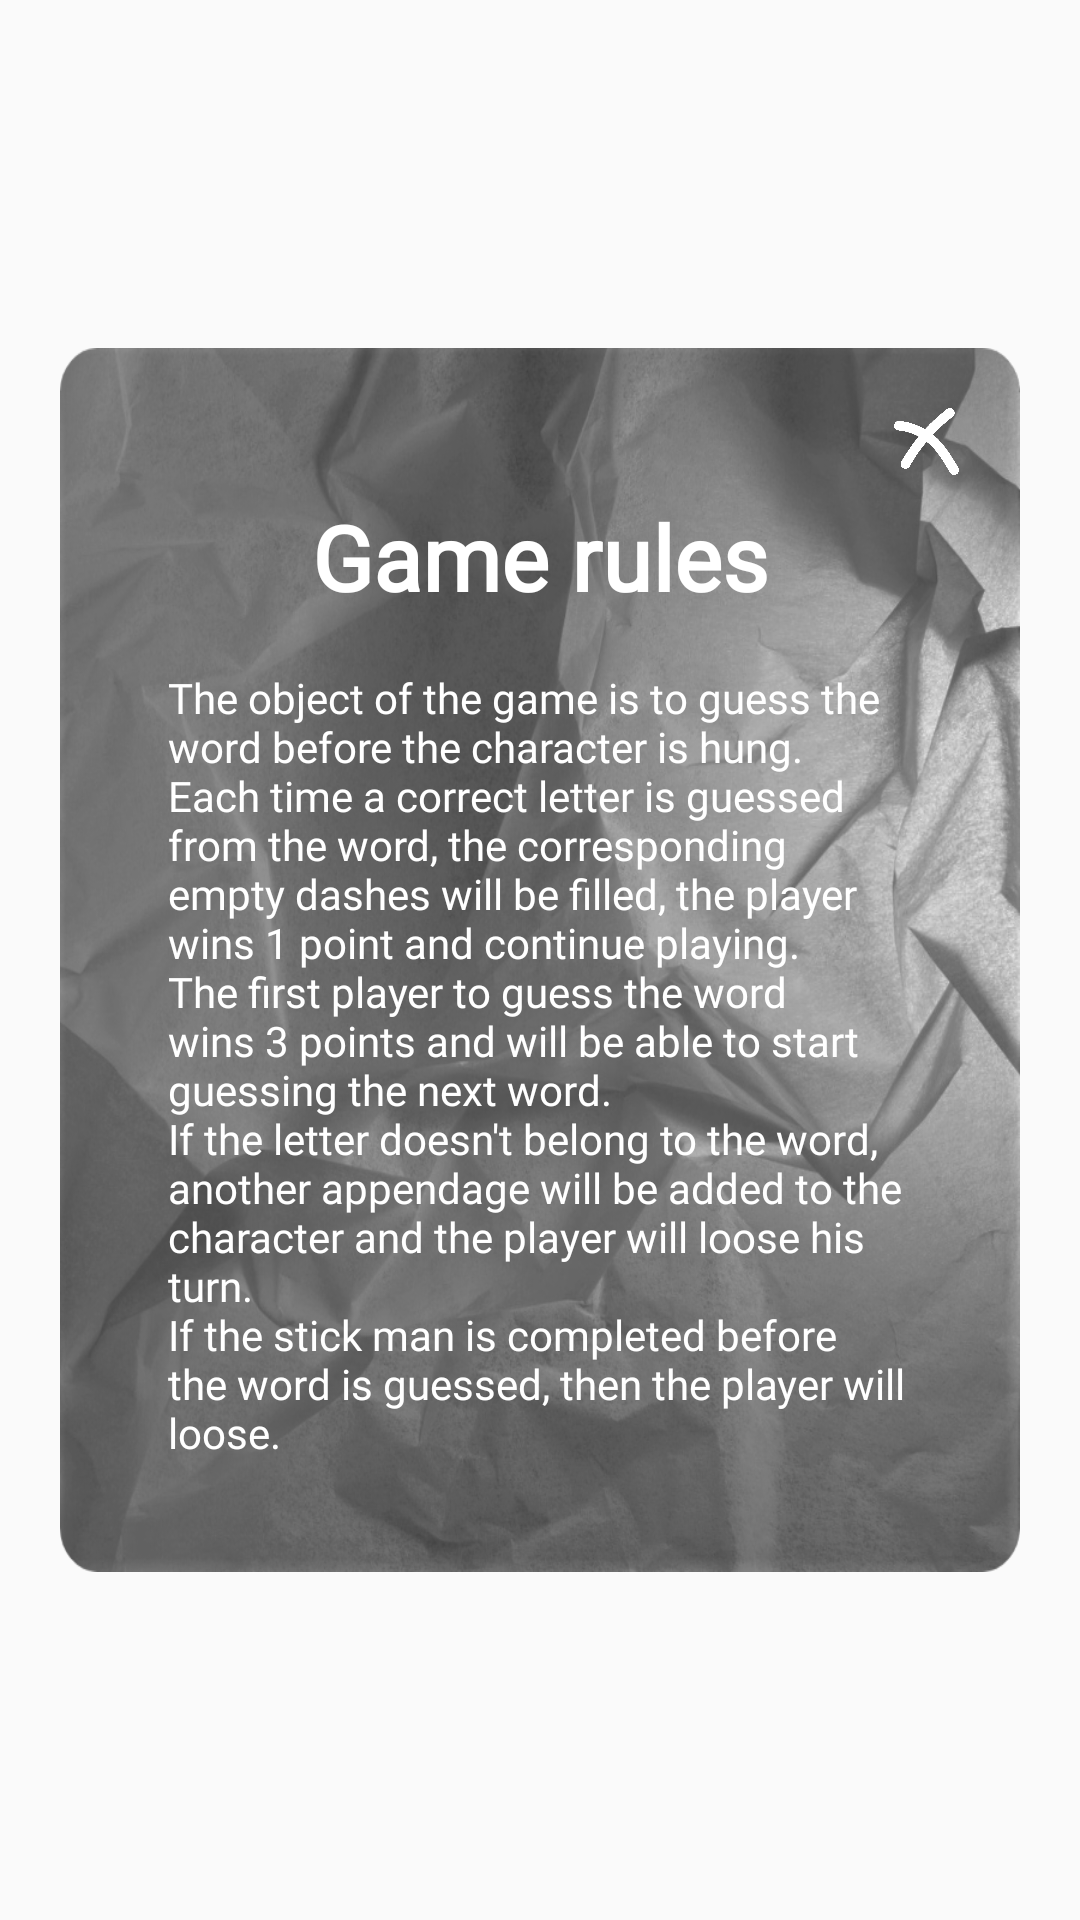

Write the Android layout XML for this screen, with the resource values it uses.
<!-- AndroidManifest.xml: application theme Theme.Triludos -->
<!-- res/layout/how_to_play_hangman.xml -->
<?xml version="1.0" encoding="utf-8"?>
<androidx.constraintlayout.widget.ConstraintLayout xmlns:android="http://schemas.android.com/apk/res/android"
    xmlns:app="http://schemas.android.com/apk/res-auto"
    xmlns:tools="http://schemas.android.com/tools"
    android:layout_width="match_parent"
    android:layout_height="match_parent"
    android:layout_gravity="center">

    <androidx.constraintlayout.widget.Guideline
        android:id="@+id/guidelineH1"
        android:layout_width="wrap_content"
        android:layout_height="wrap_content"
        android:orientation="horizontal"
        app:layout_constraintGuide_percent="0.15" />

    <androidx.constraintlayout.widget.Guideline
        android:id="@+id/guidelineH2"
        android:layout_width="wrap_content"
        android:layout_height="wrap_content"
        android:orientation="horizontal"
        app:layout_constraintGuide_percent="0.85" />

    <androidx.constraintlayout.widget.Guideline
        android:id="@+id/guidelineV1"
        android:layout_width="wrap_content"
        android:layout_height="wrap_content"
        android:orientation="vertical"
        app:layout_constraintGuide_percent="0" />

    <androidx.constraintlayout.widget.Guideline
        android:id="@+id/guidelineV2"
        android:layout_width="wrap_content"
        android:layout_height="wrap_content"
        android:orientation="vertical"
        app:layout_constraintGuide_percent="1" />

    <androidx.constraintlayout.widget.ConstraintLayout
        android:layout_width="0dp"
        android:layout_height="0dp"
        android:layout_margin="20dp"
        android:background="@drawable/crumpled_sheet"
        android:padding="20dp"
        app:layout_constraintBottom_toTopOf="@+id/guidelineH2"
        app:layout_constraintEnd_toStartOf="@id/guidelineV2"
        app:layout_constraintStart_toEndOf="@id/guidelineV1"
        app:layout_constraintTop_toBottomOf="@+id/guidelineH1">

        <androidx.constraintlayout.widget.Guideline
            android:id="@+id/guideline_h2"
            android:layout_width="wrap_content"
            android:layout_height="wrap_content"
            android:orientation="horizontal"
            app:layout_constraintGuide_percent="0.08" />


        <androidx.constraintlayout.widget.Guideline
            android:id="@+id/guideline_v4"
            android:layout_width="wrap_content"
            android:layout_height="wrap_content"
            android:orientation="vertical"
            app:layout_constraintGuide_percent="0.92" />

        <androidx.appcompat.widget.AppCompatImageView
            android:id="@+id/ivClose"
            android:layout_width="0dp"
            android:layout_height="0dp"
            android:src="@drawable/figclose"
            android:tint="@color/white"
            app:layout_constraintBottom_toTopOf="@id/guideline_h2"
            app:layout_constraintDimensionRatio="1:1"
            app:layout_constraintEnd_toEndOf="parent"
            app:layout_constraintHorizontal_bias="1.0"
            app:layout_constraintStart_toStartOf="@+id/guideline_v4"
            app:layout_constraintTop_toTopOf="parent"
            app:layout_constraintVertical_bias="0.0" />


        <androidx.appcompat.widget.AppCompatTextView
            android:id="@+id/appCompatTextView"
            android:layout_width="match_parent"
            android:layout_height="wrap_content"
            android:fontFamily="@font/chalkduster"
            android:gravity="center"
            android:text="@string/pig_dice_rules"
            android:textColor="@color/white"
            android:textSize="30dp"
            android:textStyle="bold"
            app:layout_constraintEnd_toEndOf="parent"
            app:layout_constraintHorizontal_bias="0.0"
            app:layout_constraintStart_toStartOf="parent"
            app:layout_constraintTop_toTopOf="@+id/guideline_h2"
            app:layout_constraintVertical_chainStyle="packed" />

        <androidx.appcompat.widget.AppCompatTextView
            android:id="@+id/appCompatTextView2"
            android:layout_width="match_parent"
            android:layout_height="wrap_content"
            android:layout_marginStart="16dp"
            android:layout_marginEnd="16dp"
            android:fontFamily="@font/chalkduster"
            android:text="@string/hangman_rule"
            android:textColor="@color/white"
            app:layout_constraintBottom_toBottomOf="parent"
            app:layout_constraintEnd_toEndOf="parent"
            app:layout_constraintEnd_toStartOf="@+id/guideline_v4"
            app:layout_constraintHorizontal_bias="0.5"
            app:layout_constraintStart_toStartOf="parent"
            app:layout_constraintTop_toBottomOf="@+id/appCompatTextView" />


        <androidx.constraintlayout.widget.Guideline
            android:id="@+id/guideline_h4"
            android:layout_width="wrap_content"
            android:layout_height="wrap_content"
            android:orientation="horizontal"
            app:layout_constraintGuide_percent="0.95" />

    </androidx.constraintlayout.widget.ConstraintLayout>
</androidx.constraintlayout.widget.ConstraintLayout>
<!-- resources referenced by this layout -->
<resources>
  <color name="white">#FFFFFFFF</color>
  <!-- drawable crumpled_sheet: png bitmap (drawable-nodpi, 499609 bytes) -->
  <!-- drawable figclose: png bitmap (drawable-nodpi, 70308 bytes) -->
  <string name="hangman_rule">The object of the game is to guess the word before the character is hung.\nEach time a correct letter is guessed from the word, the corresponding empty dashes will be filled, the player wins 1 point and continue playing.\nThe first player to guess the word wins 3 points and will be able to start guessing the next word.\nIf the letter doesn\'t belong to the word, another appendage will be added to the character and the player will loose his turn.\nIf the stick man is completed before the word is guessed, then the player will loose.</string>
  <string name="pig_dice_rules">Game rules</string>
  <style name="Theme.Triludos" parent="Theme.AppCompat.Light.NoActionBar">
          
          <item name="colorPrimary">@color/black</item>
          <item name="colorPrimaryVariant">@color/black</item>
          <item name="colorOnPrimary">@color/white</item>
          
          <item name="colorSecondary">@color/white</item>
          <item name="colorSecondaryVariant">@color/white</item>
          <item name="colorOnSecondary">@color/black</item>
          
          <item name="android:statusBarColor">?attr/colorPrimaryVariant</item>
          
      </style>
  <color name="black">#FF000000</color>
</resources>
